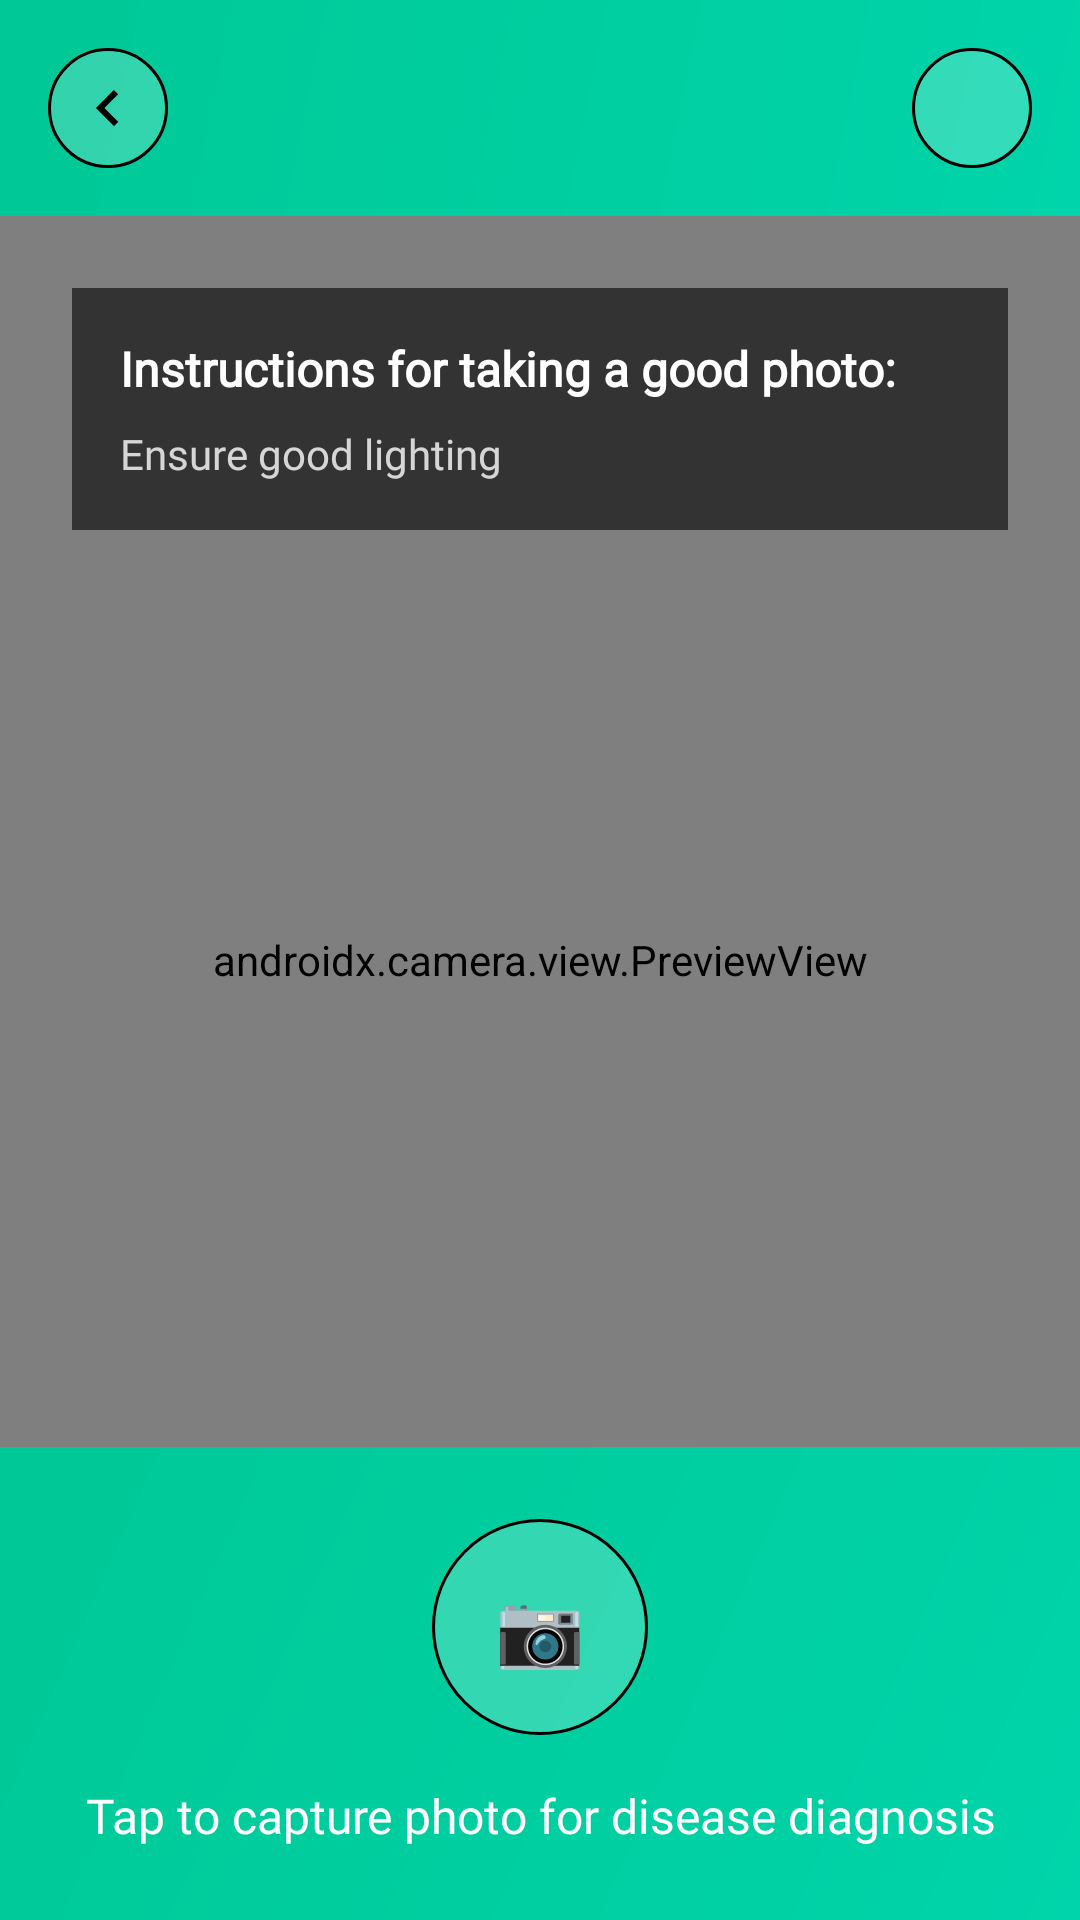

This screen was rendered from an Android layout file. Write that file and the resources it references.
<!-- AndroidManifest.xml: activity theme Theme.MifugoCare.FullScreen -->
<!-- res/layout/activity_camera.xml -->
<?xml version="1.0" encoding="utf-8"?>
<androidx.constraintlayout.widget.ConstraintLayout xmlns:android="http://schemas.android.com/apk/res/android"
    xmlns:app="http://schemas.android.com/apk/res-auto"
    xmlns:tools="http://schemas.android.com/tools"
    android:layout_width="match_parent"
    android:layout_height="match_parent"
    android:background="@color/black"
    tools:context=".activities.CameraActivity">

    
    <androidx.camera.view.PreviewView
        android:id="@+id/preview_view"
        android:layout_width="match_parent"
        android:layout_height="match_parent"
        app:layout_constraintTop_toTopOf="parent"
        app:layout_constraintBottom_toBottomOf="parent"
        app:layout_constraintStart_toStartOf="parent"
        app:layout_constraintEnd_toEndOf="parent" />

    
    <LinearLayout
        android:id="@+id/top_controls"
        android:layout_width="match_parent"
        android:layout_height="wrap_content"
        android:orientation="horizontal"
        android:padding="@dimen/padding_md"
        android:background="@drawable/header_gradient_background"
        app:layout_constraintTop_toTopOf="parent">

        <ImageView
            android:id="@+id/btn_back"
            android:layout_width="@dimen/icon_size_xl"
            android:layout_height="@dimen/icon_size_xl"
            android:src="@drawable/ic_arrow_forward"
            android:background="@drawable/circle_button_background"
            android:padding="@dimen/padding_sm"
            android:rotation="180"
            android:contentDescription="@string/btn_back"
            android:clickable="true"
            android:focusable="true" />

        <View
            android:layout_width="0dp"
            android:layout_height="1dp"
            android:layout_weight="1" />

        <ImageView
            android:id="@+id/btn_switch_camera"
            android:layout_width="@dimen/icon_size_xl"
            android:layout_height="@dimen/icon_size_xl"
            android:src="@drawable/ic_camera_diagnose"
            android:background="@drawable/circle_button_background"
            android:padding="@dimen/padding_sm"
            android:contentDescription="Switch Camera"
            android:clickable="true"
            android:focusable="true" />

    </LinearLayout>

    
    <LinearLayout
        android:id="@+id/bottom_controls"
        android:layout_width="match_parent"
        android:layout_height="wrap_content"
        android:orientation="vertical"
        android:padding="@dimen/padding_lg"
        android:background="@drawable/header_gradient_background"
        app:layout_constraintBottom_toBottomOf="parent">

        
        <LinearLayout
            android:layout_width="match_parent"
            android:layout_height="wrap_content"
            android:orientation="horizontal"
            android:gravity="center"
            android:layout_marginBottom="@dimen/spacing_md">

            <Button
                android:id="@+id/btn_capture"
                android:layout_width="@dimen/camera_button_size"
                android:layout_height="@dimen/camera_button_size"
                android:background="@drawable/circle_button_background"
                android:text="📷"
                android:textSize="@dimen/text_size_xxxl"
                android:elevation="@dimen/elevation_high" />

        </LinearLayout>

        
        <TextView
            android:layout_width="match_parent"
            android:layout_height="wrap_content"
            android:text="@string/instruction_capture"
            android:textColor="@color/white"
            android:textSize="@dimen/text_size_lg"
            android:textAlignment="center"
            android:fontFamily="@font/sf_pro_text_medium" />

    </LinearLayout>

    
    <View
        android:id="@+id/focus_indicator"
        android:layout_width="100dp"
        android:layout_height="100dp"
        android:background="@drawable/focus_indicator"
        android:visibility="gone"
        app:layout_constraintTop_toTopOf="parent"
        app:layout_constraintBottom_toBottomOf="parent"
        app:layout_constraintStart_toStartOf="parent"
        app:layout_constraintEnd_toEndOf="parent" />

    
    <View
        android:id="@+id/grid_overlay"
        android:layout_width="match_parent"
        android:layout_height="match_parent"
        android:background="@drawable/camera_grid"
        android:alpha="0.3"
        android:visibility="gone"
        app:layout_constraintTop_toTopOf="parent"
        app:layout_constraintBottom_toBottomOf="parent"
        app:layout_constraintStart_toStartOf="parent"
        app:layout_constraintEnd_toEndOf="parent" />

    
    <LinearLayout
        android:id="@+id/instructions_overlay"
        android:layout_width="match_parent"
        android:layout_height="wrap_content"
        android:orientation="vertical"
        android:padding="@dimen/padding_md"
        android:background="@color/black_alpha_60"
        android:layout_margin="@dimen/spacing_lg"
        app:layout_constraintTop_toBottomOf="@id/top_controls"
        app:layout_constraintStart_toStartOf="parent"
        app:layout_constraintEnd_toEndOf="parent">

        <TextView
            android:layout_width="wrap_content"
            android:layout_height="wrap_content"
            android:text="@string/instruction_camera"
            android:textColor="@color/white"
            android:textSize="@dimen/text_size_lg"
            android:textStyle="bold"
            android:fontFamily="@font/sf_pro_display_medium"
            android:layout_marginBottom="@dimen/spacing_sm" />

        <TextView
            android:layout_width="wrap_content"
            android:layout_height="wrap_content"
            android:text="@string/instruction_1"
            android:textColor="@color/white_alpha_80"
            android:textSize="@dimen/text_size_md"
            android:fontFamily="@font/sf_pro_text_regular" />

    </LinearLayout>

</androidx.constraintlayout.widget.ConstraintLayout>
<!-- resources referenced by this layout -->
<resources>
  <color name="black">#000000</color>
  <color name="black_alpha_60">#99000000</color>
  <color name="white">#FFFFFF</color>
  <color name="white_alpha_80">#CCFFFFFF</color>
  <dimen name="camera_button_size">72dp</dimen>
  <dimen name="elevation_high">8dp</dimen>
  <dimen name="icon_size_xl">40dp</dimen>
  <dimen name="padding_lg">24dp</dimen>
  <dimen name="padding_md">16dp</dimen>
  <dimen name="padding_sm">8dp</dimen>
  <dimen name="spacing_lg">24dp</dimen>
  <dimen name="spacing_md">16dp</dimen>
  <dimen name="spacing_sm">8dp</dimen>
  <dimen name="text_size_lg">16sp</dimen>
  <dimen name="text_size_md">14sp</dimen>
  <dimen name="text_size_xxxl">24sp</dimen>
  <!-- drawable camera_grid (drawable) -->
  <?xml version="1.0" encoding="utf-8"?>
  <shape xmlns:android="http://schemas.android.com/apk/res/android"
      android:shape="rectangle">
      <stroke
          android:width="1dp"
          android:color="@color/white_alpha_30"
          android:dashWidth="10dp"
          android:dashGap="10dp" />
  </shape>
  <!-- drawable circle_button_background (drawable) -->
  <?xml version="1.0" encoding="utf-8"?>
  <shape xmlns:android="http://schemas.android.com/apk/res/android"
      android:shape="oval">
      <solid android:color="@color/white_alpha_20" />
      <stroke
          android:width="1dp"
          android:color="@color/white_alpha_30" />
  </shape>
  <!-- drawable focus_indicator (drawable) -->
  <?xml version="1.0" encoding="utf-8"?>
  <shape xmlns:android="http://schemas.android.com/apk/res/android"
      android:shape="rectangle">
      <stroke
          android:width="2dp"
          android:color="@color/accent_primary" />
      <corners android:radius="4dp" />
  </shape>
  <!-- drawable header_gradient_background (drawable) -->
  <?xml version="1.0" encoding="utf-8"?>
  <shape xmlns:android="http://schemas.android.com/apk/res/android"
      android:shape="rectangle">
      <gradient
          android:startColor="@color/accent_primary"
          android:endColor="@color/accent_secondary"
          android:angle="135" />
  </shape>
  <!-- drawable ic_arrow_forward (drawable) -->
  <?xml version="1.0" encoding="utf-8"?>
  <vector xmlns:android="http://schemas.android.com/apk/res/android"
      android:width="24dp"
      android:height="24dp"
      android:viewportWidth="24"
      android:viewportHeight="24">
      <path
          android:fillColor="#FF000000"
          android:pathData="M8.59,16.59L13.17,12 8.59,7.41 10,6l6,6 -6,6 -1.41,-1.41z" />
  </vector>
  <string name="btn_back">Back</string>
  <string name="instruction_1">Ensure good lighting</string>
  <string name="instruction_camera">Instructions for taking a good photo:</string>
  <string name="instruction_capture">Tap to capture photo for disease diagnosis</string>
  <style name="Theme.MifugoCare.FullScreen" parent="Theme.MifugoCare">
          <item name="android:windowFullscreen">true</item>
          <item name="android:windowNoTitle">true</item>
          <item name="android:windowActionBar">false</item>
          <item name="android:windowBackground">@color/black</item>
          <item name="android:statusBarColor">@color/black</item>
          <item name="android:windowLightStatusBar">false</item>
      </style>
  <color name="white_alpha_20">#33FFFFFF</color>
  <color name="accent_primary">#00D4AA</color>
  <color name="accent_secondary">#00C896</color>
  <color name="accent_primary_dark">#00B894</color>
  <color name="text_white">#FFFFFF</color>
  <color name="blue_primary">#0066CC</color>
  <color name="blue_dark">#0052A3</color>
  <color name="background_primary">#FFFFFF</color>
  <color name="surface_primary">#FFFFFF</color>
  <color name="text_primary">#222222</color>
  <color name="error_red">#FF3B30</color>
  <color name="text_secondary">#717171</color>
</resources>
